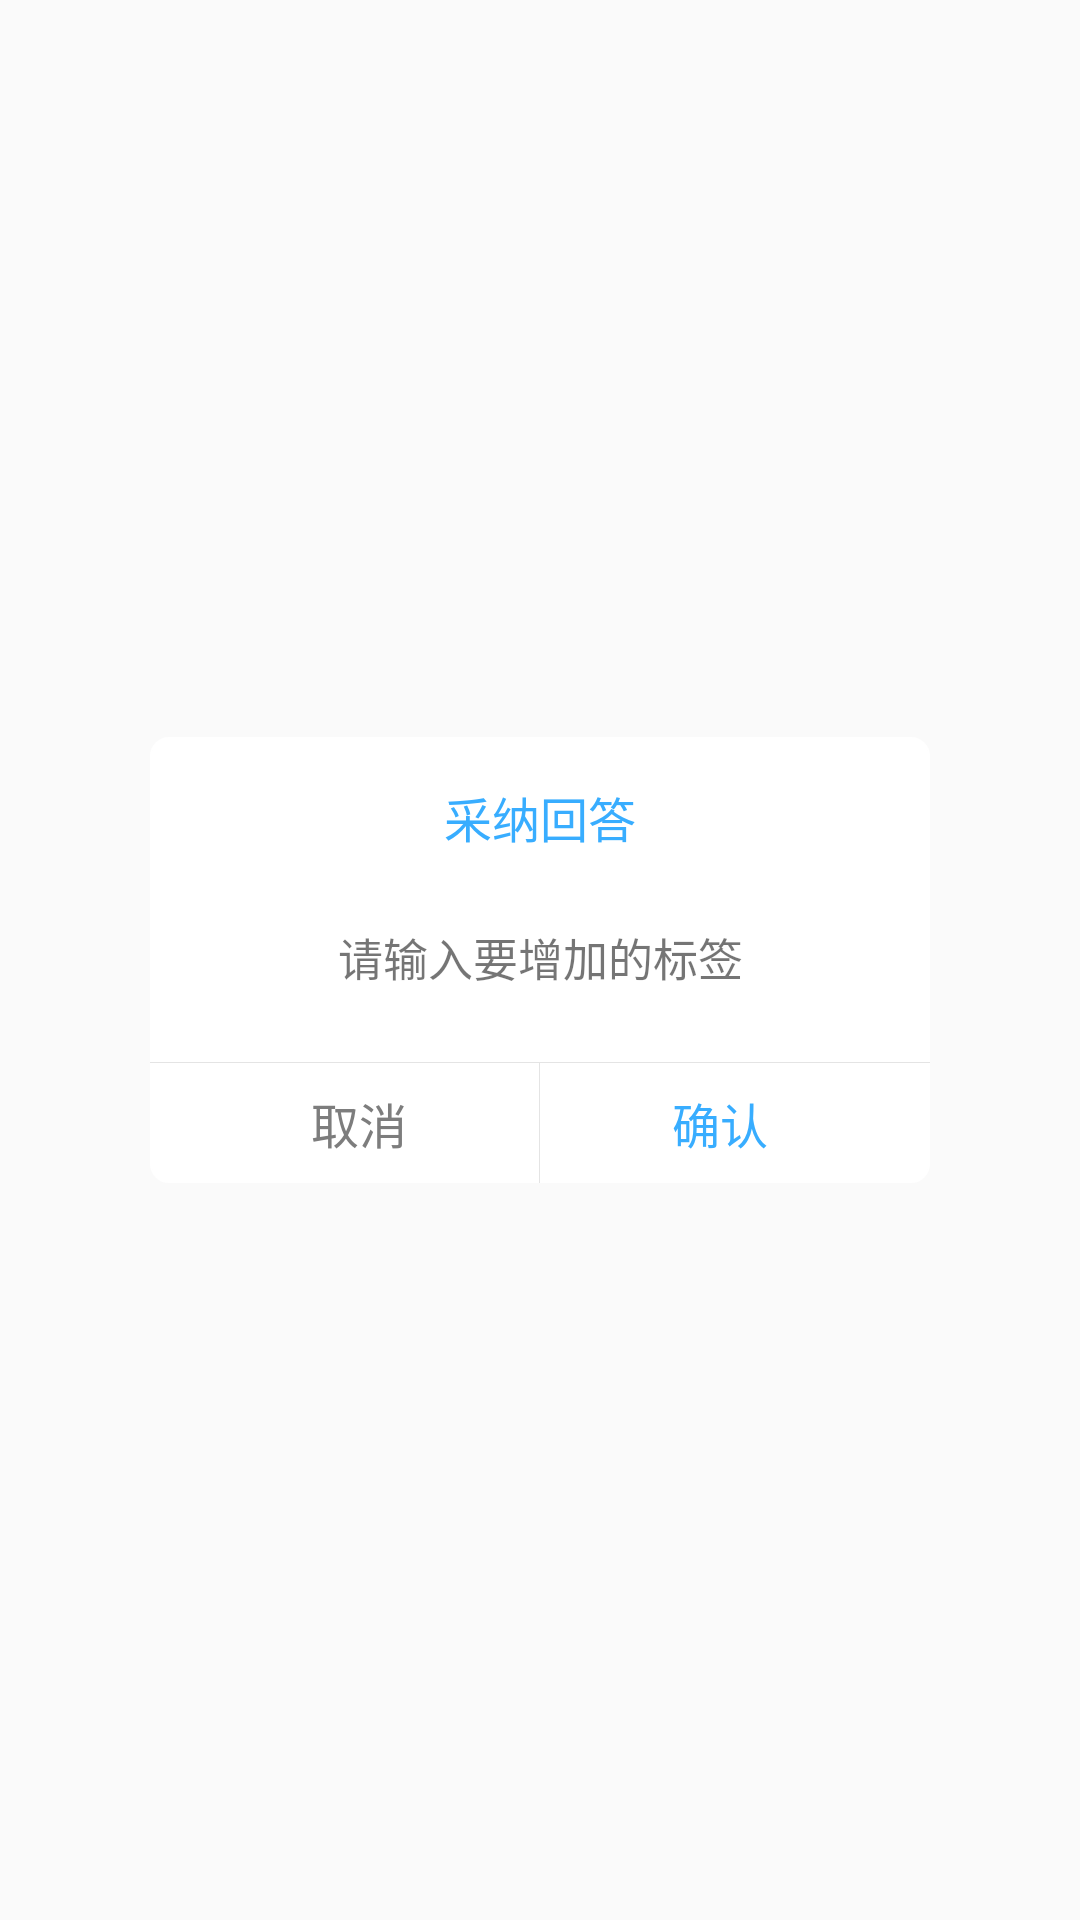

This screen was rendered from an Android layout file. Write that file and the resources it references.
<!-- AndroidManifest.xml: application theme AppTheme -->
<!-- res/layout/layout_alertdialog.xml -->
<?xml version="1.0" encoding="utf-8"?>
<RelativeLayout xmlns:android="http://schemas.android.com/apk/res/android"
    android:layout_width="match_parent"
    android:layout_height="match_parent"
    android:background="#11ffffff">

    <LinearLayout
        android:layout_width="260dp"
        android:layout_height="wrap_content"
        android:layout_centerInParent="true"
        android:background="@drawable/free_dialog_bg"
        android:orientation="vertical">

        <TextView
            android:id="@+id/LibleTitle"
            android:layout_width="wrap_content"
            android:layout_height="wrap_content"
            android:layout_gravity="center"
            android:layout_margin="15dp"
            android:gravity="center"
            android:text="采纳回答"
            android:textColor="#38ADFF"
            android:textSize="16sp" />

        <TextView

            android:id="@+id/LibleText"
            android:layout_width="match_parent"
            android:layout_height="40dp"
            android:layout_marginLeft="20dp"
            android:layout_marginRight="20dp"
            android:textSize="15dp"
            android:background="@null"
            android:gravity="center_horizontal|center_vertical"
            android:text="请输入要增加的标签" />

        <View
            android:layout_width="match_parent"
            android:layout_height="1px"
            android:layout_marginTop="15dp"
            android:background="#E4E4E4" />

        <LinearLayout
            android:layout_width="match_parent"
            android:layout_height="40dp"
            android:orientation="horizontal">

            <Button
                android:id="@+id/Libleno"
                android:layout_width="0dp"
                android:layout_height="match_parent"
                android:layout_marginLeft="10dp"
                android:layout_weight="1"
                android:background="@null"
                android:gravity="center"
                android:singleLine="true"
                android:text="取消"
                android:textColor="#7D7D7D"
                android:textSize="16sp" />

            <View
                android:layout_width="1px"
                android:layout_height="match_parent"
                android:background="#E4E4E4" />

            <Button
                android:id="@+id/Libleyes"
                android:layout_width="0dp"
                android:layout_height="match_parent"
                android:layout_marginRight="10dp"
                android:layout_weight="1"
                android:background="@null"
                android:gravity="center"
                android:singleLine="true"
                android:text="确认"
                android:textColor="#38ADFF"
                android:textSize="16sp" />
        </LinearLayout>
    </LinearLayout>

</RelativeLayout>
<!-- resources referenced by this layout -->
<resources>
  <!-- drawable free_dialog_bg (drawable) -->
  <?xml version="1.0" encoding="utf-8"?>
    
      <shape xmlns:android="http://schemas.android.com/apk/res/android">  
        
          <solid android:color="#ffffff" />  
          <stroke  
              android:width="0.8dp"  
              android:color="#ffffff" />  
            
          <corners android:radius="6dp" />  
        
      </shape>
  <style name="AppTheme" parent="Theme.AppCompat.Light.DarkActionBar">
          
          <item name="colorPrimary">@color/colorPrimary</item>
          <item name="colorPrimaryDark">@color/colorPrimaryDark</item>
          <item name="colorAccent">@color/colorAccent</item>
      </style>
  <!-- not gathered from this repository: default colours our renderer supplied (Android Studio template values) -->
  <color name="colorPrimary">#FF6200EE</color>
  <color name="colorPrimaryDark">#FF3700B3</color>
  <color name="colorAccent">#FF03DAC5</color>
</resources>
